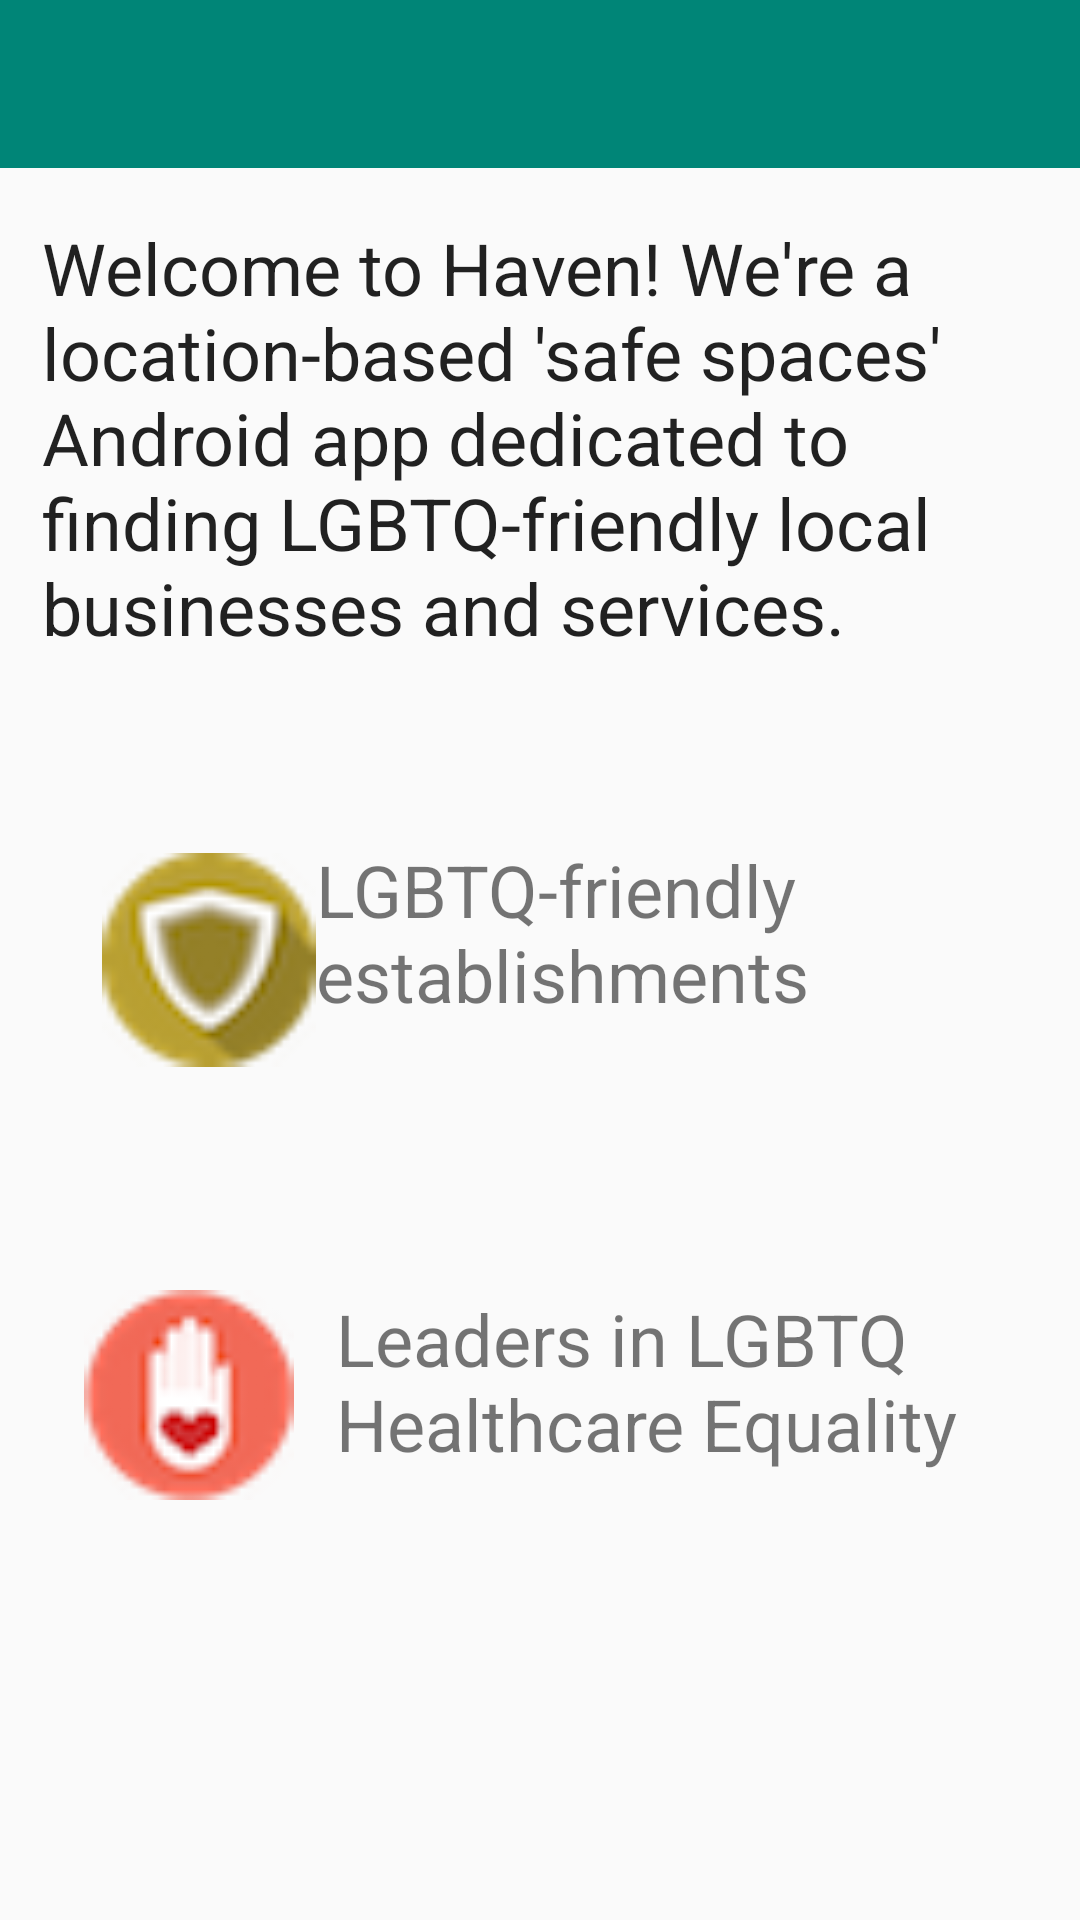

Layout XML and referenced resources for this Android screen:
<!-- AndroidManifest.xml: application theme AppTheme -->
<!-- res/layout/activity_help3.xml -->
<?xml version="1.0" encoding="utf-8"?>
<RelativeLayout xmlns:android="http://schemas.android.com/apk/res/android"
    xmlns:app="http://schemas.android.com/apk/res-auto"
    xmlns:tools="http://schemas.android.com/tools"
    android:layout_width="match_parent"
    android:layout_height="match_parent"
    android:fitsSystemWindows="true"
    tools:context="com.example.carolineho.haven.HelpActivity3">

    <android.support.design.widget.AppBarLayout
        android:layout_width="match_parent"
        android:layout_height="wrap_content"
        android:theme="@style/AppTheme.AppBarOverlay">

        <android.support.v7.widget.Toolbar
            android:id="@+id/toolbar"
            android:layout_width="match_parent"
            android:layout_height="?attr/actionBarSize"
            android:background="?attr/colorAccent"
            app:popupTheme="@style/AppTheme.PopupOverlay" />

    </android.support.design.widget.AppBarLayout>

    <TextView
        android:text="Welcome to Haven! We're a location-based 'safe spaces' Android app dedicated to finding LGBTQ-friendly local businesses and services."
        android:layout_width="wrap_content"
        android:layout_height="wrap_content"
        android:id="@+id/textView"
        android:textAppearance="@style/TextAppearance.AppCompat"
        android:layout_alignParentTop="true"
        android:layout_alignParentLeft="true"
        android:layout_alignParentStart="true"
        android:layout_marginLeft="14dp"
        android:layout_marginStart="14dp"
        android:layout_marginTop="73dp"
        android:textSize="24sp" />

    <LinearLayout
        android:orientation="horizontal"
        android:layout_width="match_parent"
        android:layout_height="wrap_content"
        android:layout_alignParentBottom="true"
        android:layout_alignLeft="@+id/textView"
        android:layout_alignStart="@+id/textView"
        android:layout_marginBottom="140dp"
        android:weightSum="1">

        <ImageView
            android:layout_width="89dp"
            android:layout_height="match_parent"
            app:srcCompat="@drawable/hospitals"
            android:id="@+id/imageView13"
            android:layout_weight="0.66" />

        <TextView
            android:text="Leaders in LGBTQ Healthcare Equality "
            android:layout_width="243dp"
            android:layout_height="70dp"
            android:id="@+id/textView3"
            android:textSize="24sp" />
    </LinearLayout>

    <LinearLayout
        android:orientation="horizontal"
        android:layout_width="match_parent"
        android:layout_height="wrap_content"
        android:layout_marginLeft="20dp"
        android:layout_marginStart="20dp"
        android:layout_centerVertical="true"
        android:layout_alignLeft="@+id/textView"
        android:layout_alignStart="@+id/textView">

        <ImageView
            android:layout_width="64dp"
            android:layout_height="match_parent"
            app:srcCompat="@drawable/establishments"
            android:id="@+id/imageView12"
            android:layout_weight="50571.99" />

        <TextView
            android:text="LGBTQ-friendly establishments"
            android:layout_width="186dp"
            android:layout_height="79dp"
            android:id="@+id/textView2"
            android:textSize="24sp"
            android:layout_weight="459745.34" />
    </LinearLayout>


</RelativeLayout>
<!-- resources referenced by this layout -->
<resources>
  <!-- drawable establishments: png bitmap (drawable, 2776 bytes) -->
  <!-- drawable hospitals: png bitmap (drawable, 2547 bytes) -->
  <style name="AppTheme.AppBarOverlay" parent="ThemeOverlay.AppCompat.Dark.ActionBar" />
  <style name="AppTheme.PopupOverlay" parent="ThemeOverlay.AppCompat.Light" />
  <style name="AppTheme" parent="Theme.AppCompat.Light.DarkActionBar">
          
      </style>
</resources>
